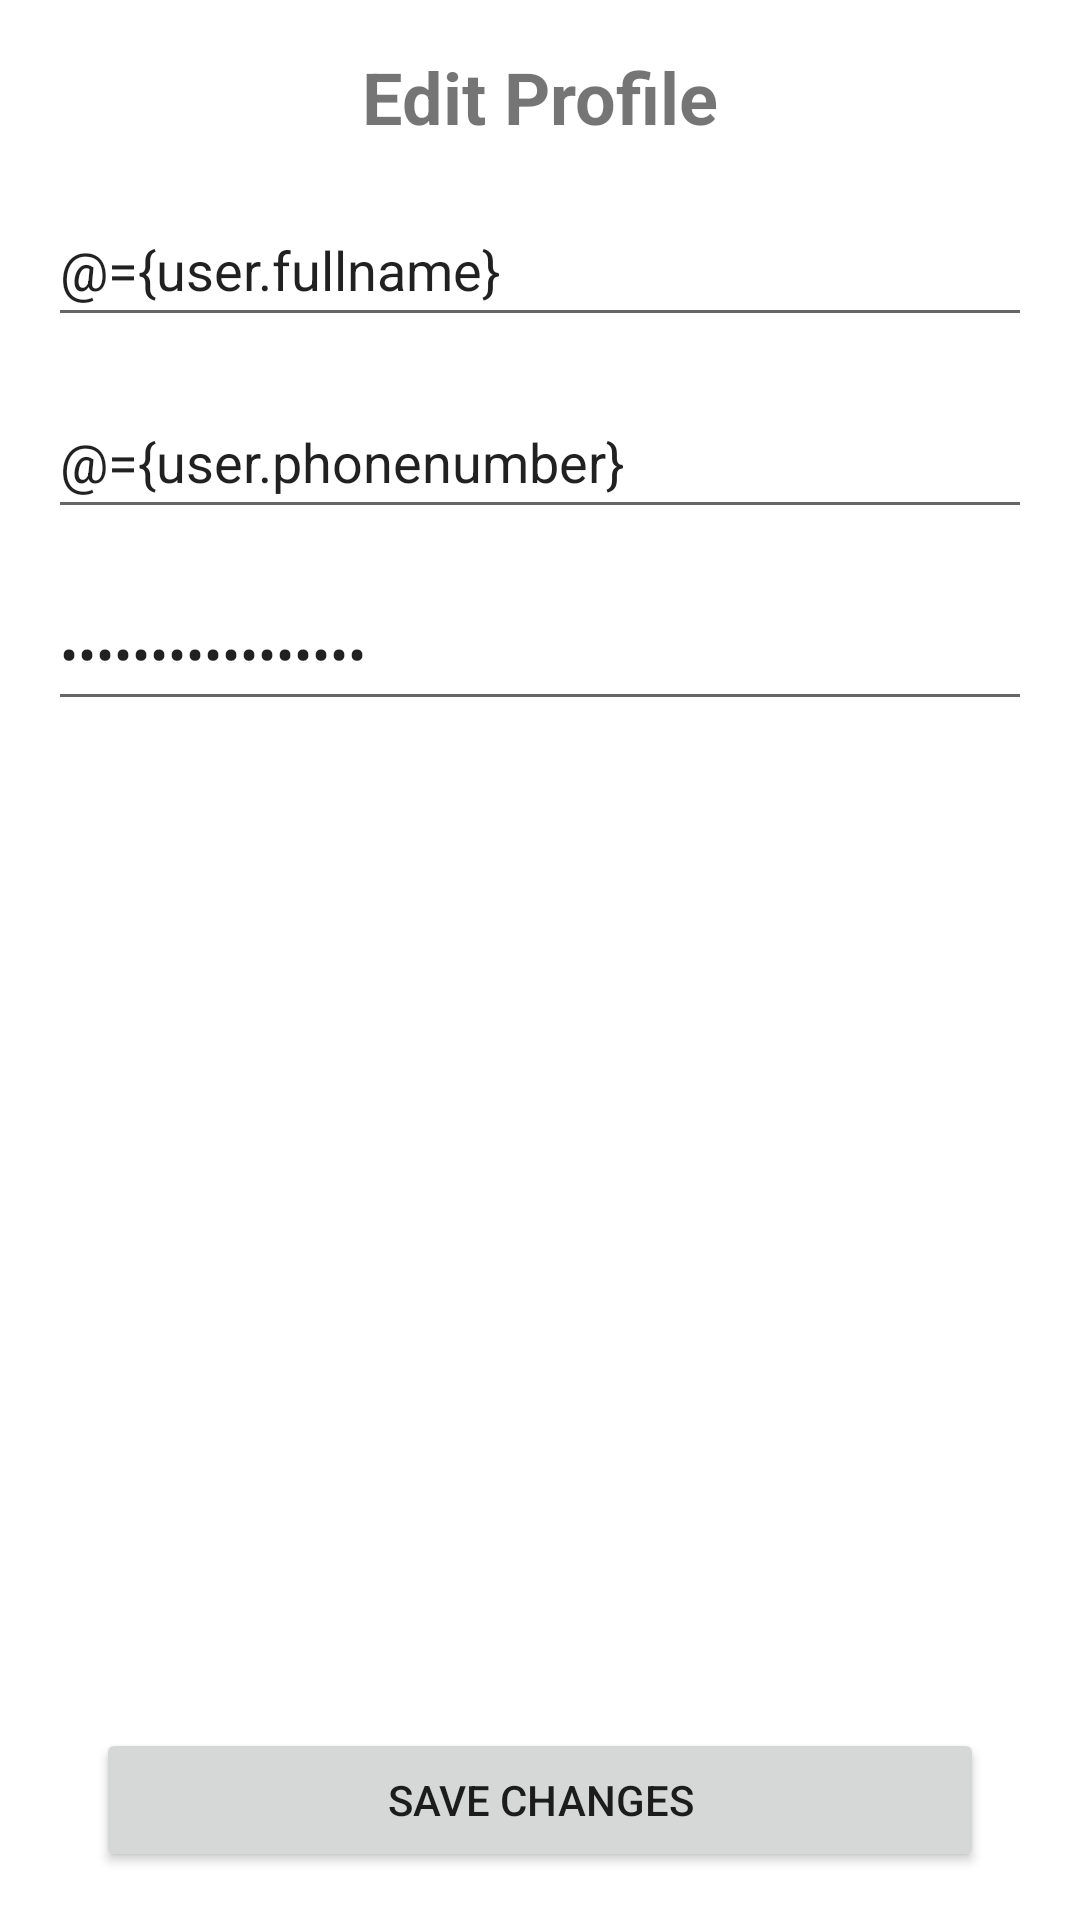

Android layout source for this screen:
<!-- AndroidManifest.xml: application theme Theme.UasANMP -->
<!-- res/layout/fragment_edit_profile.xml -->
<?xml version="1.0" encoding="utf-8"?>
<layout>
    <data>
        <variable
            name="user"
            type="com.example.uasanmp.model.User" />
        <variable
            name="savelistener"
            type="com.example.uasanmp.view.ButtonSaveChangeEditProfileListener" />
    </data>
    <androidx.constraintlayout.widget.ConstraintLayout xmlns:android="http://schemas.android.com/apk/res/android"
        xmlns:app="http://schemas.android.com/apk/res-auto"
        android:layout_width="match_parent"
        android:layout_height="match_parent"
        android:padding="16dp">

        <TextView
            android:id="@+id/textViewTitle"
            android:layout_width="wrap_content"
            android:layout_height="wrap_content"
            android:text="Edit Profile"
            android:textSize="24sp"
            android:textStyle="bold"
            app:layout_constraintStart_toStartOf="parent"
            app:layout_constraintEnd_toEndOf="parent"
            app:layout_constraintTop_toTopOf="parent"
            android:layout_marginBottom="16dp" />

        <EditText
            android:id="@+id/editTextFullName"
            android:layout_width="0dp"
            android:layout_height="wrap_content"
            android:layout_marginTop="16dp"
            android:hint="Full Name"
            android:text="@={user.fullname}"
            android:minHeight="48dp"
            app:layout_constraintEnd_toEndOf="parent"
            app:layout_constraintStart_toStartOf="parent"
            app:layout_constraintTop_toBottomOf="@+id/textViewTitle" />

        <EditText
            android:id="@+id/editTextPhoneNumber"
            android:layout_width="0dp"
            android:layout_height="wrap_content"
            android:layout_marginTop="16dp"
            android:hint="Phone Number"
            android:text="@={user.phonenumber}"
            android:minHeight="48dp"
            app:layout_constraintEnd_toEndOf="parent"
            app:layout_constraintStart_toStartOf="parent"
            app:layout_constraintTop_toBottomOf="@+id/editTextFullName" />

        <EditText
            android:id="@+id/editTextPassword"
            android:layout_width="0dp"
            android:layout_height="wrap_content"
            android:layout_marginTop="16dp"
            android:hint="Password"
            android:text="@={user.password}"
            android:inputType="textPassword"
            android:minHeight="48dp"
            app:layout_constraintEnd_toEndOf="parent"
            app:layout_constraintStart_toStartOf="parent"
            app:layout_constraintTop_toBottomOf="@+id/editTextPhoneNumber" />

        <Button
            android:id="@+id/buttonSaveChanges"
            android:layout_width="0dp"
            android:layout_height="wrap_content"
            android:layout_marginStart="16dp"
            android:layout_marginEnd="16dp"
            android:text="Save Changes"
            android:onClick="@{(v)->savelistener.onButtonSaveChangeEditProfile(v,user)}"
            app:layout_constraintBottom_toBottomOf="parent"
            app:layout_constraintEnd_toEndOf="parent"
            app:layout_constraintStart_toStartOf="parent" />

    </androidx.constraintlayout.widget.ConstraintLayout>
</layout>
<!-- resources referenced by this layout -->
<resources>
  <style name="Theme.UasANMP" parent="Theme.MaterialComponents.DayNight.DarkActionBar">
          
          <item name="colorPrimary">@color/purple_500</item>
          <item name="colorPrimaryVariant">@color/purple_700</item>
          <item name="colorOnPrimary">@color/white</item>
          
          <item name="colorSecondary">@color/teal_200</item>
          <item name="colorSecondaryVariant">@color/teal_700</item>
          <item name="colorOnSecondary">@color/black</item>
          
          <item name="android:statusBarColor">?attr/colorPrimaryVariant</item>
          
      </style>
  <!-- not gathered from this repository: default colours our renderer supplied (Android Studio template values) -->
  <color name="purple_500">#FF6200EE</color>
  <color name="purple_700">#FF3700B3</color>
  <color name="teal_200">#FF03DAC5</color>
  <color name="teal_700">#FF018786</color>
  <color name="black">#FF000000</color>
  <color name="white">#FFFFFFFF</color>
</resources>
